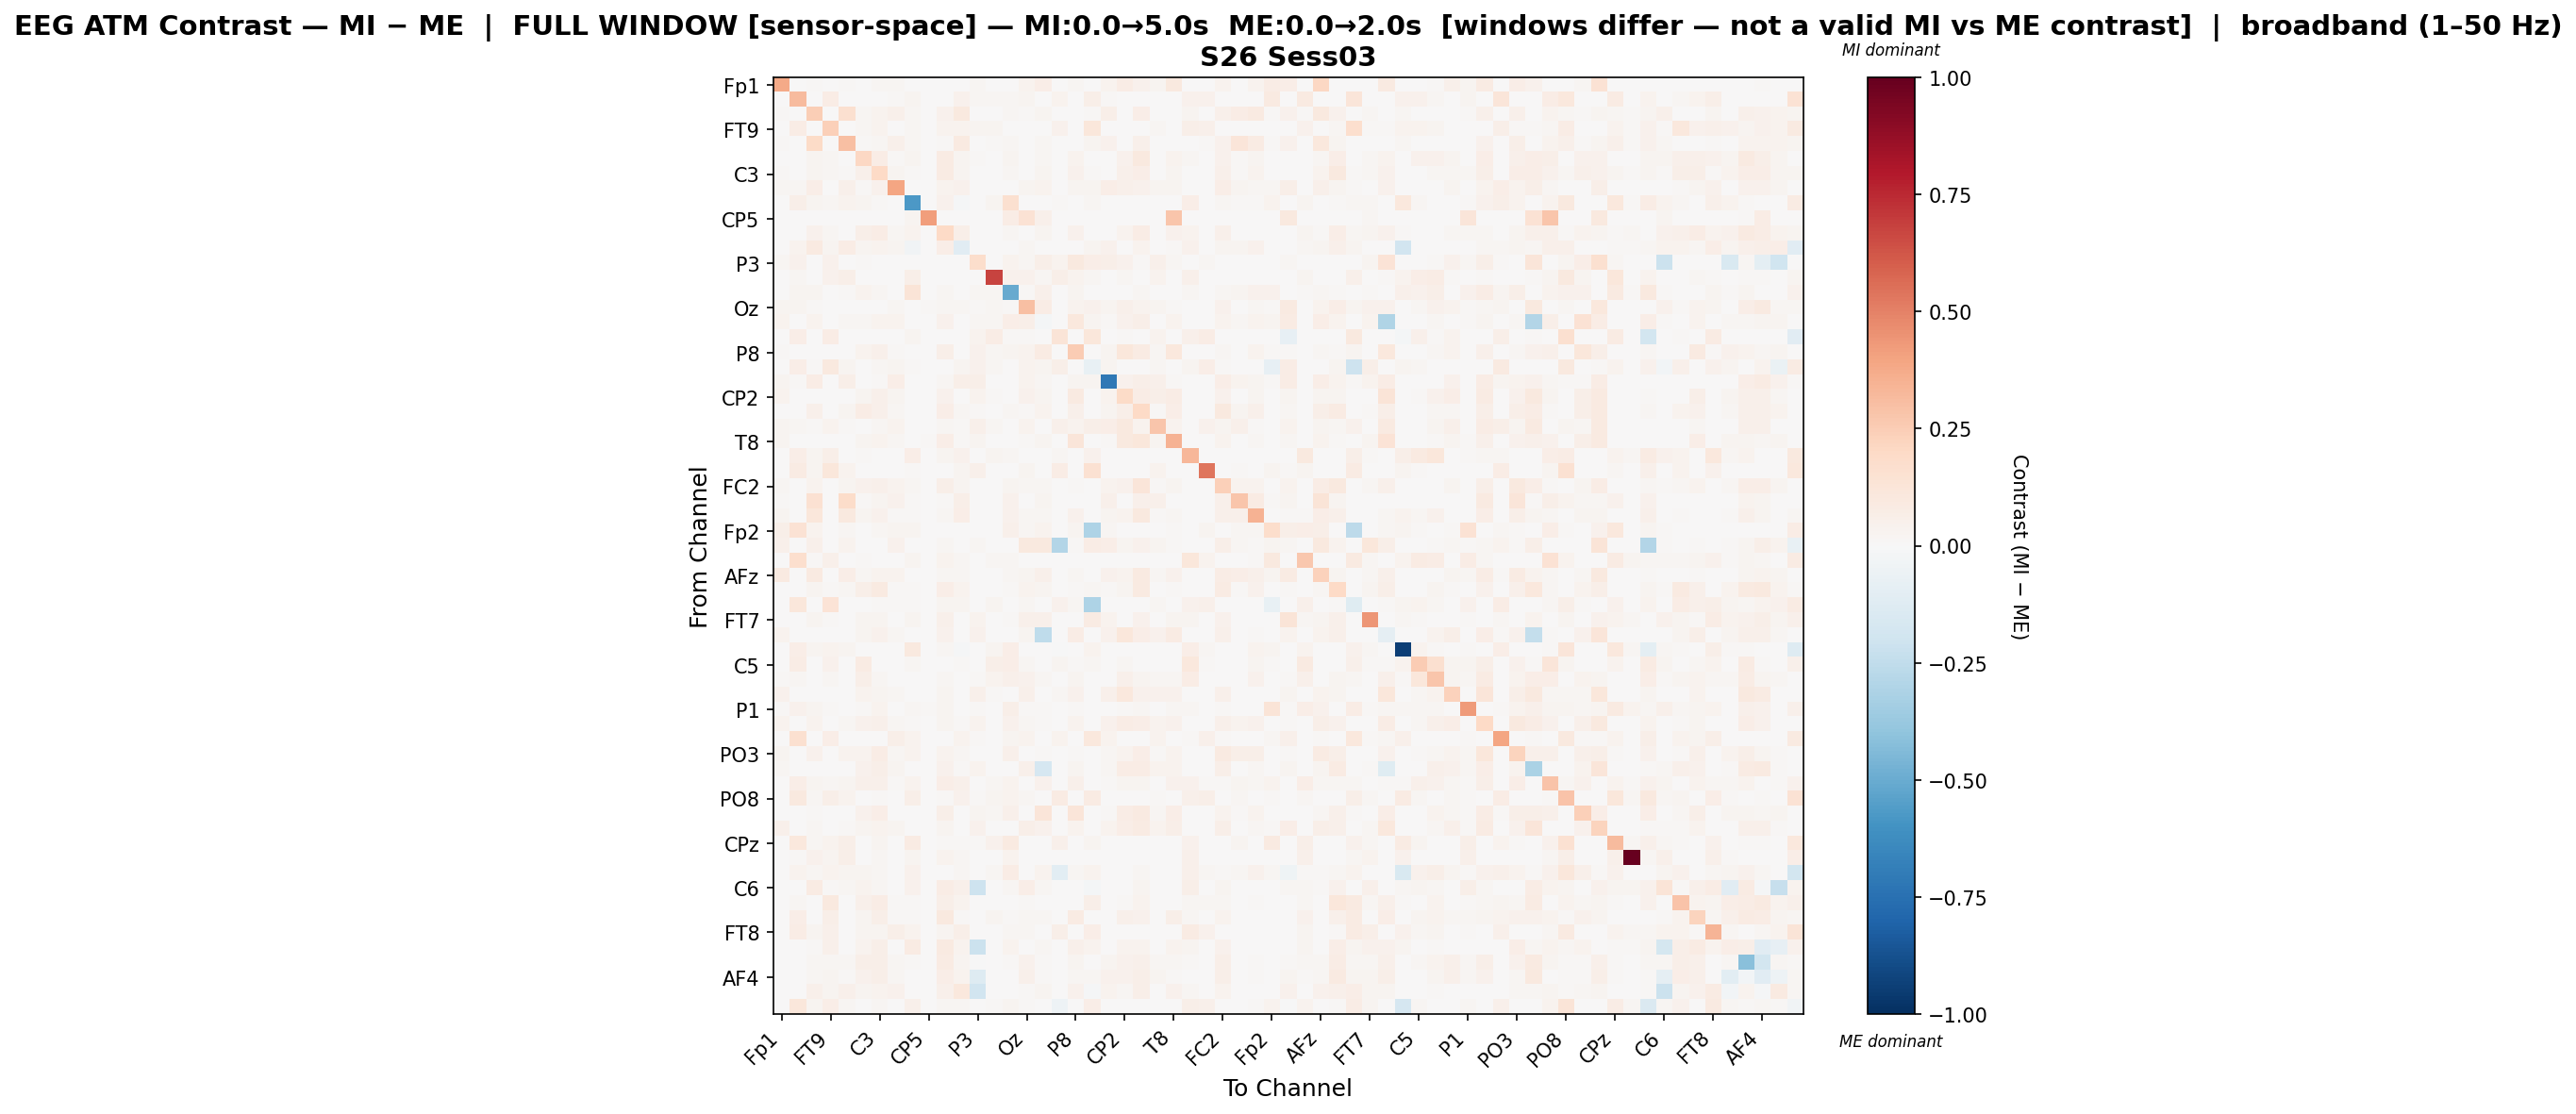

The table this chart was drawn from, first rows:
, Fp1, Fz, F3, FT9, FC5, FC1, C3, T7, TP9, CP5, CP1, Pz, P3, P7, O1, Oz, O2, P4, P8, TP10, CP6, CP2, Cz
Fp1, 0.3814, 0.0, 0.01296, 0.0, 0.008857, 0.001836, 0.01825, 0.01566, 0.0, 0.0, 0.0, 0.0, 0.02074, 0.0, 0.0, 0.03867, 0.06768, 0.0, 0.02014, 0.002484, 0.03413, 0.07316, 0.04616
Fz, 0.0, 0.3133, 0.0, 0.07212, 0.0001342, 0.0, 0.0, 0.01395, 0.02752, 0.0, 0.0, 0.04017, 0.01758, 0.01623, 0.01785, 0.02981, 0.0, 0.03369, 0.002568, 0.06225, 0.01247, 0.000642, 0.0
F3, 0.008588, 0.0, 0.244, 0.002336, 0.157, 0.0224, 0.0313, 0.04754, 0.02169, 0.0, 0.04213, 0.09777, 0.0, 0.0, 0.02253, 0.008749, 0.02501, 0.0, 6.870333958387675e-05, 0.008588, 0.06101, 0.0, 0.06511
FT9, 0.0, 0.07697, 0.003201, 0.2364, 0.002845, 0.01896, 0.0335, 0.0, 0.01875, 0.0, 0.03187, 0.03587, 0.02932, 0.0273, 0.002312, 0.001245, 0.0, 0.03945, 0.001778, 0.1097, 0.0, 0.007463, 0.001493
FC5, 0.01007, 0.0, 0.1941, 0.003241, 0.3017, 0.01019, 0.02038, 0.04883, 0.01789, 0.0, 0.01362, 0.08843, 0.0, 0.01182, 0.01736, 0.000926, 0.02098, 0.003939, 0.0, 0.025, 0.04415, 0.0, 0.04718
FC1, 0.001296, 0.0, 0.02783, 0.01701, 0.007433, 0.2068, 0.07069, 0.008816, 0.02774, 0.0, 0.0787, 0.02968, 0.008556, 0.001556, 0.02411, 0.004754, 0.02095, 0.0, 0.03226, 0.003858, 0.006136, 0.04192, 0.09812
C3, 0.01326, 0.0, 0.02785, 0.0191, 0.01232, 0.05248, 0.2008, 0.02419, 0.01114, 0.0, 0.08377, 0.02712, 0.0, 0.0, 0.01679, 0.0, 0.02548, 0.0, 0.04287, 0.01455, 0.006675, 0.05016, 0.06333
T7, 0.01855, 0.01895, 0.06362, 0.0, 0.05333, 0.01278, 0.04462, 0.3922, 0.0, 0.0, 0.03805, 0.04414, 0.0, 0.0, 0.0, 0.02505, 0.03624, 0.0, 0.02356, 0.02732, 0.06722, 0.05432, 0.04162
TP9, 0.0, 0.0602, 0.0294, 0.02026, 0.03232, 0.02681, 0.01235, 0.0, -0.574, 0.0009302, 0.04, -0.01269, 0.0, 0.02756, 0.1599, 0.002368, 0.0, 0.01133, 0.002114, 0.01748, 0.0, 0.0, 0.0
CP5, 0.0, 0.0, 0.0, 0.0, 0.0, 0.0, 0.0, 0.0, 0.03117, 0.4178, 0.0, 0.0, 0.0, 0.0, 0.07618, 0.1469, 0.05076, 0.0, 0.0, 0.0, 0.0, 0.0, 0.0
CP1, 0.0, 0.0, 0.03908, 0.02091, 0.0066, 0.0554, 0.07717, 0.01978, 0.03764, 0.0, 0.2025, 0.05735, 0.0, 0.0, 0.02039, 0.007633, 0.02678, 0.0, 0.04041, 0.004373, 0.006997, 0.03888, 0.07351
Pz, 0.0, 0.03437, 0.08945, 0.03108, 0.07302, 0.02803, 0.03664, 0.03041, -0.03726, 0.0, 0.06819, -0.116, 0.0, 0.000716, 0.0, 0.02037, 0.0, 0.0, 0.0, 0.02521, 0.04268, 0.00399, 0.03473
P3, 0.01993, 0.04067, 0.0, 0.04002, 0.0, 0.0106, 0.0, 0.0, 0.0, 0.0, 0.0, 0.0, 0.1762, 0.0003181, 0.03759, 0.01919, 0.06155, 0.0376, 0.0992, 0.06304, 0.05969, 0.04548, 0.01187
P7, 0.0, 0.0228, 0.0, 0.03935, 0.05584, 0.00242, 0.0, 0.0, 0.06082, 0.0, 0.0, 0.001401, 0.0002547, 0.6739, 0.04625, 0.04284, 0.02305, 0.06032, 0.03489, 0.02127, 0.0, 0.01923, 0.0
O1, 0.0, 0.02842, 0.02577, 0.001885, 0.01163, 0.0336, 0.01713, 0.0, 0.1254, 0.001885, 0.01956, 0.0, 0.01822, 0.01952, -0.5061, 0.01519, 0.04735, 0.004164, 0.02791, 0.0, 0.0, 0.0002357, 0.01846
Oz, 0.02961, 0.02701, 0.008753, 0.001338, 0.0005018, 0.004767, 0.0, 0.01641, 0.002509, 0.009643, 0.01683, 0.02107, 0.0148, 0.01761, 0.01262, 0.2982, 0.07245, 0.004934, 0.03404, 0.04204, 0.02634, 0.05143, 0.03682
O2, 0.03347, 0.0, 0.03214, 0.0, 0.02171, 0.01867, 0.03758, 0.0344, 0.0, 0.00265, 0.04203, 0.0, 0.01653, 0.0227, 0.06764, 0.05896, -0.0161, 0.0, 0.1073, 0.0268, 0.01375, 0.04241, 0.05899
P4, 0.0, 0.0654, 0.0, 0.07284, 0.006829, 0.0004336, 0.0, 0.0, 0.02948, 0.0, 0.0, 0.0, 0.03177, 0.07153, 0.01192, 0.01322, 0.0, 0.1284, 0.0, 0.1171, 0.0, 0.01041, 0.0
P8, 0.01294, 0.002388, 0.0, 0.001752, 0.0, 0.03144, 0.05327, 0.01513, 0.001831, 0.0, 0.05963, 0.0, 0.03985, 0.02181, 0.02421, 0.03224, 0.08558, 0.0, 0.2503, 0.0, 0.02468, 0.1097, 0.08011
TP10, 0.002647, 0.0667, 0.0139, 0.09796, 0.02372, 0.003267, 0.02022, 0.0235, 0.01381, 0.0, 0.006927, 0.02816, 0.04533, 0.01842, 0.0, 0.03616, 0.02445, 0.0592, 0.0, -0.07618, 0.02868, 0.0, 0.004854
CP6, 0.03044, 0.01318, 0.07443, 0.0, 0.05656, 0.007076, 0.01514, 0.06635, 0.0, 0.0, 0.01892, 0.0607, 0.05535, 0.0, 0.0, 0.03191, 0.02334, 0.0, 0.02966, 0.0254, -0.7132, 0.04488, 0.0589
CP2, 0.03404, 0.0006811, 0.0, 0.004539, 0.0, 0.02888, 0.05094, 0.03071, 0.0, 0.0, 0.04682, 0.002849, 0.03254, 0.01165, 7.567654782654622e-05, 0.04669, 0.0289, 0.003784, 0.08931, 7.567654782654622e-05, 0.03489, 0.1878, 0.07383
Cz, 0.007736, 0.0, 0.04862, 0.0007208, 0.02572, 0.07195, 0.05143, 0.02042, 0.0, 0.0, 0.06548, 0.02202, 0.009043, 0.0, 0.01848, 0.01402, 0.03191, 0.0, 0.04693, 0.003542, 0.02546, 0.05531, 0.199
C4, 0.02852, 0.01637, 0.01102, 0.03441, 0.01102, 0.0, 0.02205, 0.03305, 0.0, 0.0, 0.01704, 0.01102, 0.04888, 0.01762, 0.0, 0.03796, 0.0, 0.0481, 0.03347, 0.05478, 0.06255, 0.09493, 0.03391
T8, 0.03068, 0.0, 0.0, 0.0, 0.0, 0.02696, 0.03497, 0.0196, 0.00435, 0.009406, 0.06542, 0.01223, 0.0254, 0.002939, 0.005879, 0.01352, 0.02689, 0.0, 0.1196, 0.007172, 0.01529, 0.09561, 0.1098
FT10, 0.0, 0.06306, 0.02685, 0.06165, 0.002757, 0.01306, 0.004136, 0.0, 0.06603, 0.0, 0.0304, 0.03969, 0.0, 0.02699, 0.02332, 0.0003628, 0.0, 0.01596, 0.0007981, 0.04065, 0.0, 0.0, 0.0
FC6, 0.0, 0.08436, 0.02386, 0.1116, 0.03497, 0.0, 0.0, 0.0, 0.01176, 0.0, 0.0, 0.02386, 0.04968, 0.0, 0.0, 0.02778, 0.0, 0.07444, 0.0, 0.1506, 0.0, 0.0, 0.0
FC2, 0.01911, 0.0, 0.03201, 0.0003194, 0.0265, 0.04144, 0.05051, 0.03466, 0.02031, 0.0, 0.05875, 0.02396, 0.00749, 0.0, 0.03047, 0.01821, 0.02185, 0.0, 0.01532, 0.005351, 0.03655, 0.04158, 0.1235
F4, 0.01066, 0.006845, 0.1487, 0.0, 0.1845, 0.01422, 0.0305, 0.04004, 0.01507, 0.0, 0.01276, 0.05569, 0.0, 0.0, 0.04307, 0.0, 0.02402, 0.001245, 0.0, 0.0, 0.05009, 0.0, 0.05321
F8, 0.02631, 0.0, 0.117, 0.0, 0.09641, 0.02623, 0.04625, 0.01452, 0.01237, 0.0, 0.0157, 0.06614, 0.0008824, 0.00385, 0.04435, 0.01837, 0.02126, 0.002487, 0.04324, 0.0003209, 0.03045, 0.03823, 0.09387
Fp2, 0.06104, 0.1455, 0.03371, 0.0, 0.02042, 0.0, 0.01611, 0.02884, 0.02681, 0.0, 0.0, 0.0, 0.003746, 0.0, 0.05231, 0.01885, 0.0366, 0.0, 0.02866, -0.3117, 0.01629, 0.002997, 0.0
AF7, 0.05346, 0.0, 0.04944, 0.0, 0.03556, 0.0, 0.004132, 0.0444, 0.0, 0.007672, 0.01841, 0.004384, 0.01847, 0.0, 0.0, 0.09943, 0.09825, -0.2933, 0.01138, 0.07707, 0.06353, 0.03019, 0.04149
AF3, 0.0, 0.1651, 0.01442, 0.0513, 0.006376, 0.007931, 0.003708, 0.002575, 0.03046, 0.0, 0.03245, 0.02143, 0.0, 0.01998, 0.0183, 0.004017, 0.0, 0.0, 0.004841, 0.0, 0.0, 0.002472, 0.0
AFz, 0.08681, 0.0, 0.09354, 0.0, 0.06892, 0.017, 0.03719, 0.03387, 0.003001, 0.0, 0.01767, 0.02281, 0.005636, 0.0, 0.01888, 0.02896, 0.05242, 0.0, 0.0158, 0.003879, 0.04455, 0.03187, 0.08955
F1, 0.0, 0.0, 0.02823, 0.01149, 0.01568, 0.05504, 0.09099, 0.01513, 0.01229, 0.0, 0.06702, 0.03379, 0.0, 0.0, 0.01362, 0.03464, 0.02547, 0.0, 0.01136, 0.01941, 0.01364, 0.02525, 0.09341
F5, 0.0, 0.1133, 0.0, 0.139, 0.001889, 0.003498, 0.0136, 0.007919, 0.01325, 0.0, 0.02369, 0.02434, 0.005273, 0.02998, 0.00299, 0.0207, 0.0, 0.0424, 0.02335, -0.3119, 0.007319, 0.003227, 0.0
FT7, 0.001898, 0.0, 0.0294, 0.01293, 0.001898, 0.02704, 0.03048, 0.004566, 0.02442, 0.001847, 0.04983, 0.001186, 0.03451, 0.0, 0.01483, 0.05299, 0.0528, 0.0, 0.0, 0.07863, 0.03369, 0.0, 0.04008
FC3, 0.03647, 0.0009664, 0.0, 0.005594, 0.0, 0.02426, 0.03994, 0.02096, 0.0, 0.0, 0.04514, 0.003566, 0.04587, 0.003979, 0.0, 0.03036, -0.2549, 0.0, 0.07285, 0.0, 0.04258, 0.1096, 0.06495
C1, 0.0, 0.06783, 0.02746, 0.03683, 0.02601, 0.007705, 0.003853, 0.0, 0.09667, 0.0, 0.01827, -0.01274, 9.878328033776848e-05, 0.02499, 0.06343, 0.0, 0.0, -0.004177, 0.0, 0.0343, 0.0, 0.003655, 0.0
C5, 0.000326, 0.07084, 0.0, 0.04227, 0.0, 0.08035, 0.0, 0.0, 0.02304, 0.0, 0.0, 0.009998, 0.0001087, 0.05672, 0.06465, 0.02097, 0.0, 0.02358, 0.009671, 0.01717, 0.0, 0.01663, 0.0
TP7, 0.01086, 0.02041, 0.003513, 0.0222, 0.0002395, 0.05983, 0.02119, 0.0, 0.005079, 0.0, 0.01884, 0.002555, 0.008384, 0.03833, 0.05425, 0.03996, 0.02251, 0.004711, 0.02578, 0.002635, 0.003673, 0.05391, 0.02967
CP3, 0.04147, 0.0, 0.0, 0.0, 0.0, 0.03508, 0.029, 0.02059, 0.0, 0.0, 0.03081, 0.0, 0.05225, 0.01131, 0.0, 0.04881, 0.0, 0.02254, 0.04071, 0.0001229, 0.04967, 0.1027, 0.04358
P1, 0.01358, 0.04474, 0.03087, 0.0113, 0.0, 0.008659, 0.03542, 0.005788, 0.02219, 0.00887, 0.02921, 0.0, 0.009082, 0.0009646, 0.05811, 0.01542, 0.01415, 0.002067, 0.00887, 0.005374, 0.0, 0.008237, 0.01793
P5, 0.03463, 0.0, 0.03241, 0.0, 0.0229, 0.04542, 0.05265, 0.01811, 0.01252, 0.0, 0.02446, 0.01194, 0.03185, 0.005571, 0.03972, 0.01677, 0.01544, 0.0, 0.03613, 6.055202049070518e-05, 0.04052, 0.07507, 0.067
PO7, 0.007399, 0.1571, 0.0, 0.06649, 0.0, 0.0, 0.002506, 0.06166, 0.03621, 0.0, 0.0, 0.03294, 0.009547, 0.0, 0.02433, 0.03784, 0.005853, 0.03698, 0.001193, 0.1084, 0.03807, 0.00537, 0.0
PO3, 0.03105, 0.0006174, 0.04551, 0.00441, 0.03739, 0.03905, 0.0754, 0.01808, 0.03656, 0.0, 0.03519, 0.01746, 0.001577, 0.0, 0.05018, 0.0, 0.01295, 0.0, 0.01452, 0.0, 0.0202, 0.03808, 0.0701
POz, 0.01808, 0.0, 0.004795, 0.007705, 0.002509, 0.04142, 0.05484, 0.02482, 0.0001673, 0.004469, 0.04602, 0.0119, 0.03327, 0.005743, 0.0006134, 0.05038, -0.1659, 0.002955, 0.0271, 0.001161, 0.02164, 0.07677, 0.07073
PO4, 0.0, 0.06438, 0.03035, 0.01963, 0.02716, 0.05258, 0.04944, 0.01344, 0.03662, 0.007043, 0.06726, 0.05185, 0.0, 0.01681, 0.03218, 0.0, 0.0449, 0.0, 0.04775, 0.0, 0.01086, 0.02959, 0.02706
PO8, 0.0, 0.09578, 0.02158, 0.05645, 0.03864, 0.0, 0.01521, 0.00377, 0.05996, 0.0, 0.01125, 0.04153, 0.009269, 0.02635, 0.03394, 0.01807, 0.0, 0.08023, 0.0, 0.07869, 0.007605, 0.0, 0.0
P6, 0.005195, 0.0, 0.0114, 0.0001332, 0.007664, 0.04183, 0.06782, 0.001369, 0.004288, 0.0, 0.05932, 0.0, 0.02873, 0.01816, 0.05137, 0.0, 0.1217, 0.0, 0.1193, 0.0009325, 0.01369, 0.07416, 0.08617
P2, 0.04885, 0.0, 0.01647, 0.0, 0.01203, 0.02472, 0.03183, 0.02557, 0.0, 0.003396, 0.0276, 0.0006332, 0.04683, 0.0009254, 0.001851, 0.05827, 0.04403, 0.0, 0.03897, 0.004637, 0.03745, 0.06868, 0.08036
CPz, 0.0, 0.1055, 0.02081, 0.03222, 0.0612, 0.0, 0.02852, 0.0, 0.08121, 0.0, 0.01498, 0.008241, 0.009731, 0.03987, 0.08981, 0.0, 0.0, 0.04761, 0.0, 0.02933, 0.0, 0.0, 0.0
CP4, 0.0, 0.01084, 0.04147, 0.02549, 0.05844, 0.0007609, 0.0234, 0.0, 0.02359, 0.0, 0.03767, 0.0215, 0.0, 0.0, 0.03424, 0.0, 0.0, 0.0, 0.0, 0.0, 0.0, 0.0, 0.007229
TP8, 0.0, 0.03773, 0.02272, 0.03343, 0.02549, 0.02361, 0.0215, 0.0, 0.04299, 0.0, 0.003678, 0.018, 0.0, 0.01788, 0.07752, 0.0, 0.03569, -0.1072, 0.01897, 0.03843, 0.0, 0.007228, 0.01852
C6, 0.0, 0.001459, 0.0819, 0.00999, 0.02338, 0.03771, 0.01672, 0.002357, 0.04106, 0.002657, 0.0713, 0.05107, -0.21, 0.0, 0.0202, 0.06601, 0.0183, 0.002806, 0.00202, -0.01567, 0.0, 0.0, 0.02746
C2, 0.0, 0.02042, 0.002234, 0.09967, 0.001546, 0.05391, 0.07645, 0.008076, 0.01236, 0.0, 0.06058, 0.03558, 0.0, 0.0, 0.0, 0.01332, 0.0, 0.006344, 0.0002577, 0.06223, 0.0, 0.009438, 0.03686
FC4, 0.0, 0.06282, 0.0, 0.05546, 0.0, 0.02777, 0.05809, 0.01451, 0.01123, 0.0, 0.09435, 0.01304, 0.0, 0.02543, 0.008278, 0.0226, 0.02133, 0.0, 0.07961, 0.003491, 0.0, 0.05312, 0.04577
FT8, 0.0, 0.07196, 0.02496, 0.05371, 0.006693, 0.02888, 0.03065, 0.06057, 0.0372, 0.0, 0.03124, 0.05931, 0.0, 0.005728, 0.01815, 0.01881, 0.0, 0.0582, 0.007115, 0.06328, 0.004281, 0.0004221, 0.0
F6, 0.0, 0.0001987, 0.00934, 0.04976, 0.0, 0.03544, 0.06029, 0.0, 0.08088, 0.0, 0.09239, 0.03458, -0.2125, 0.0, 0.03378, 0.006031, 0.02325, 0.0, 0.0482, 0.0318, 0.0, 0.03441, 0.03345
AF8, 0.003946, 0.0, 0.01947, 0.01914, 0.01667, 0.05791, 0.05517, 0.01913, 0.01263, 0.0001431, 0.07904, 0.02987, -0.001173, 0.0066, 0.0101, 0.03949, 0.01023, 0.0, 0.0261, 0.003585, 0.02823, 0.04213, 0.05436
... 3 more rows
